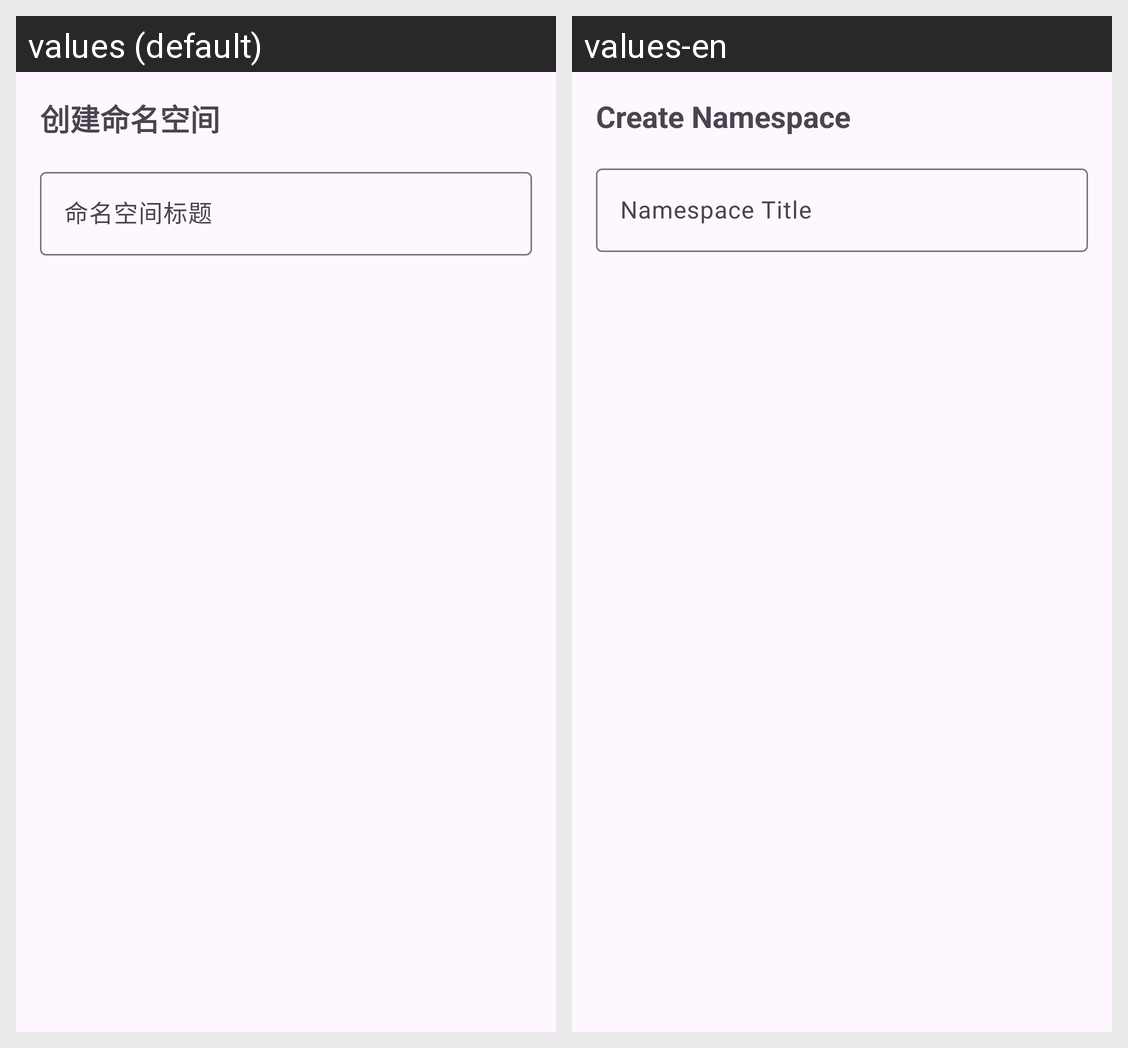

Here is an Android app screen in its default locale and in the app's own translations. Write out the translated-string differences for the strings that appear on this screen.
Android screen res/layout/dialog_namespace_input.xml rendered under 2 locales, left to right: values (default), values-en. Device: Nexus 5 (rendered at 1080×1920; each locale shown at half size, 540×960, under a caption strip naming it); theme AppTheme.
Strings drawn on this screen, with the default value and each locale's value (text and hints the layout hard-codes, and strings that could not be matched under every locale, appear in the picture but are not listed):

kv_create_namespace
  values: 创建命名空间
  values-en: Create Namespace

xml_dialog_namespace_input_hint
  values: 命名空间标题
  values-en: Namespace Title
